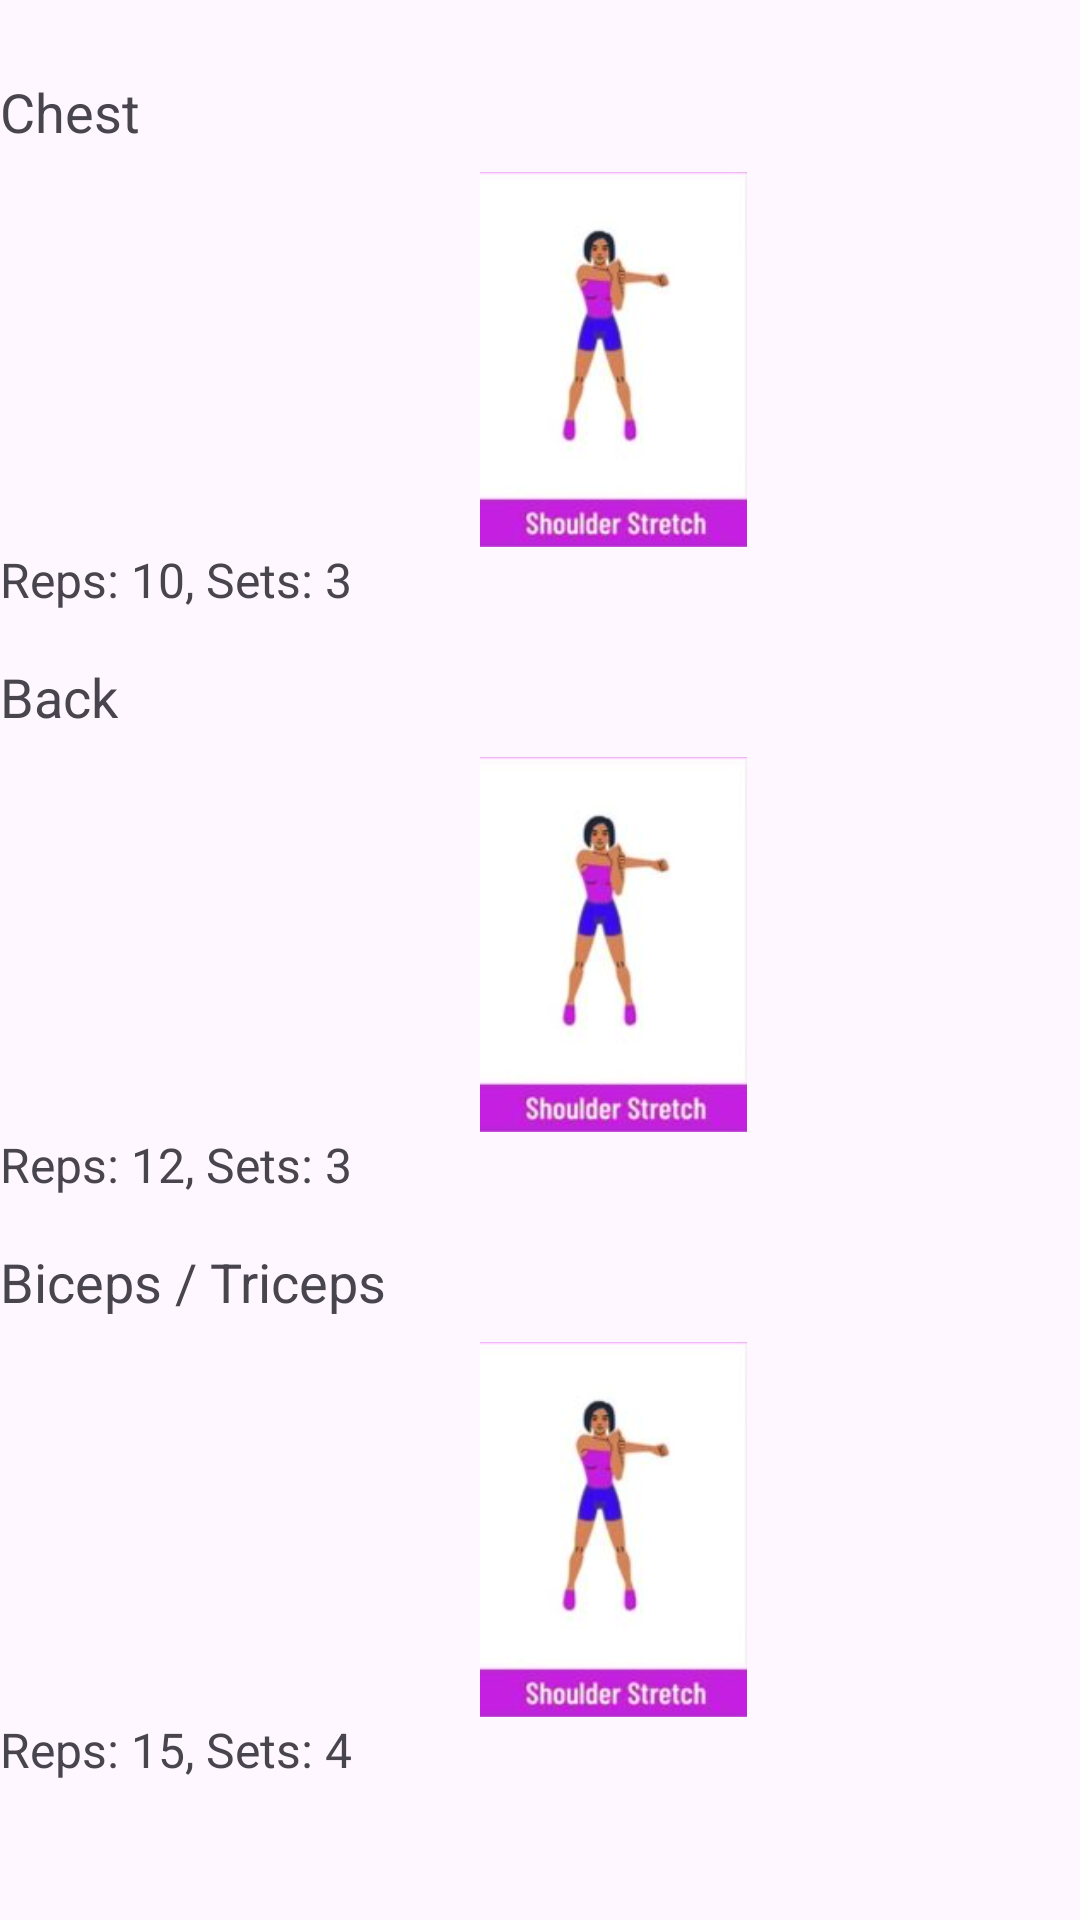

Reconstruct the res/layout file that produces this screen, plus the resources it refers to.
<!-- AndroidManifest.xml: application theme Theme.BeThenics -->
<!-- res/layout/activity_work.xml -->
<androidx.constraintlayout.widget.ConstraintLayout xmlns:android="http://schemas.android.com/apk/res/android"
    xmlns:tools="http://schemas.android.com/tools"
    android:layout_width="match_parent"
    android:layout_height="match_parent">


    <ScrollView
        android:id="@+id/scv"
        android:layout_width="409dp"
        android:layout_height="729dp"
        tools:layout_editor_absoluteX="1dp"
        tools:layout_editor_absoluteY="1dp"
        tools:ignore="MissingConstraints">

        <LinearLayout
            android:orientation="vertical"
            android:layout_width="match_parent"
            android:layout_height="wrap_content"
            android:weightSum="1"
            android:layout_marginTop="25dp"
            android:layout_marginBottom="19dp">

            
            <LinearLayout
                android:orientation="vertical"
                android:layout_width="match_parent"
                android:layout_height="wrap_content"
                tools:ignore="ExtraText">


                <TextView
                    android:text="Chest"
                    android:textSize="18sp"
                    android:layout_width="wrap_content"
                    android:layout_height="wrap_content"
                    android:layout_marginBottom="8dp"/>

                <ImageView
                    android:layout_width="370dp"
                    android:layout_height="125dp"
                    android:layout_gravity="center"
                    android:src="@drawable/sc1" />

                <TextView
                    android:text="Reps: 10, Sets: 3"
                    android:textSize="16sp"
                    android:layout_width="wrap_content"
                    android:layout_height="wrap_content"
                    android:layout_marginBottom="16dp"/>






            </LinearLayout>

            
            <LinearLayout
                android:orientation="vertical"
                android:layout_width="match_parent"
                android:layout_height="wrap_content">

                <TextView
                    android:text="Back"
                    android:textSize="18sp"
                    android:layout_width="wrap_content"
                    android:layout_height="wrap_content"
                    android:layout_marginBottom="8dp"/>

                <ImageView
                    android:layout_width="370dp"
                    android:layout_height="125dp"
                    android:layout_gravity="center"
                    android:src="@drawable/sc1" />  




                <TextView
                    android:text="Reps: 12, Sets: 3"
                    android:textSize="16sp"
                    android:layout_width="wrap_content"
                    android:layout_height="wrap_content"
                    android:layout_marginBottom="16dp"/>






            </LinearLayout>

            
            <LinearLayout
                android:orientation="vertical"
                android:layout_width="match_parent"
                android:layout_height="wrap_content">

                <TextView
                    android:text="Biceps / Triceps"
                    android:textSize="18sp"
                    android:layout_width="wrap_content"
                    android:layout_height="wrap_content"
                    android:layout_marginBottom="8dp"/>

                <ImageView
                    android:layout_width="370dp"
                    android:layout_height="125dp"
                    android:layout_gravity="center"
                    android:src="@drawable/sc1" />

                <TextView
                    android:text="Reps: 15, Sets: 4"
                    android:textSize="16sp"
                    android:layout_width="wrap_content"
                    android:layout_height="wrap_content"
                    android:layout_marginBottom="16dp"/>






            </LinearLayout>

        </LinearLayout>

    </ScrollView>
</androidx.constraintlayout.widget.ConstraintLayout>
<!-- resources referenced by this layout -->
<resources>
  <!-- drawable sc1: png bitmap (drawable, 56188 bytes) -->
  <style name="Theme.BeThenics" parent="Base.Theme.BeThenics" />
  <style name="Base.Theme.BeThenics" parent="Theme.Material3.DayNight.NoActionBar">
          
          
      </style>
</resources>
